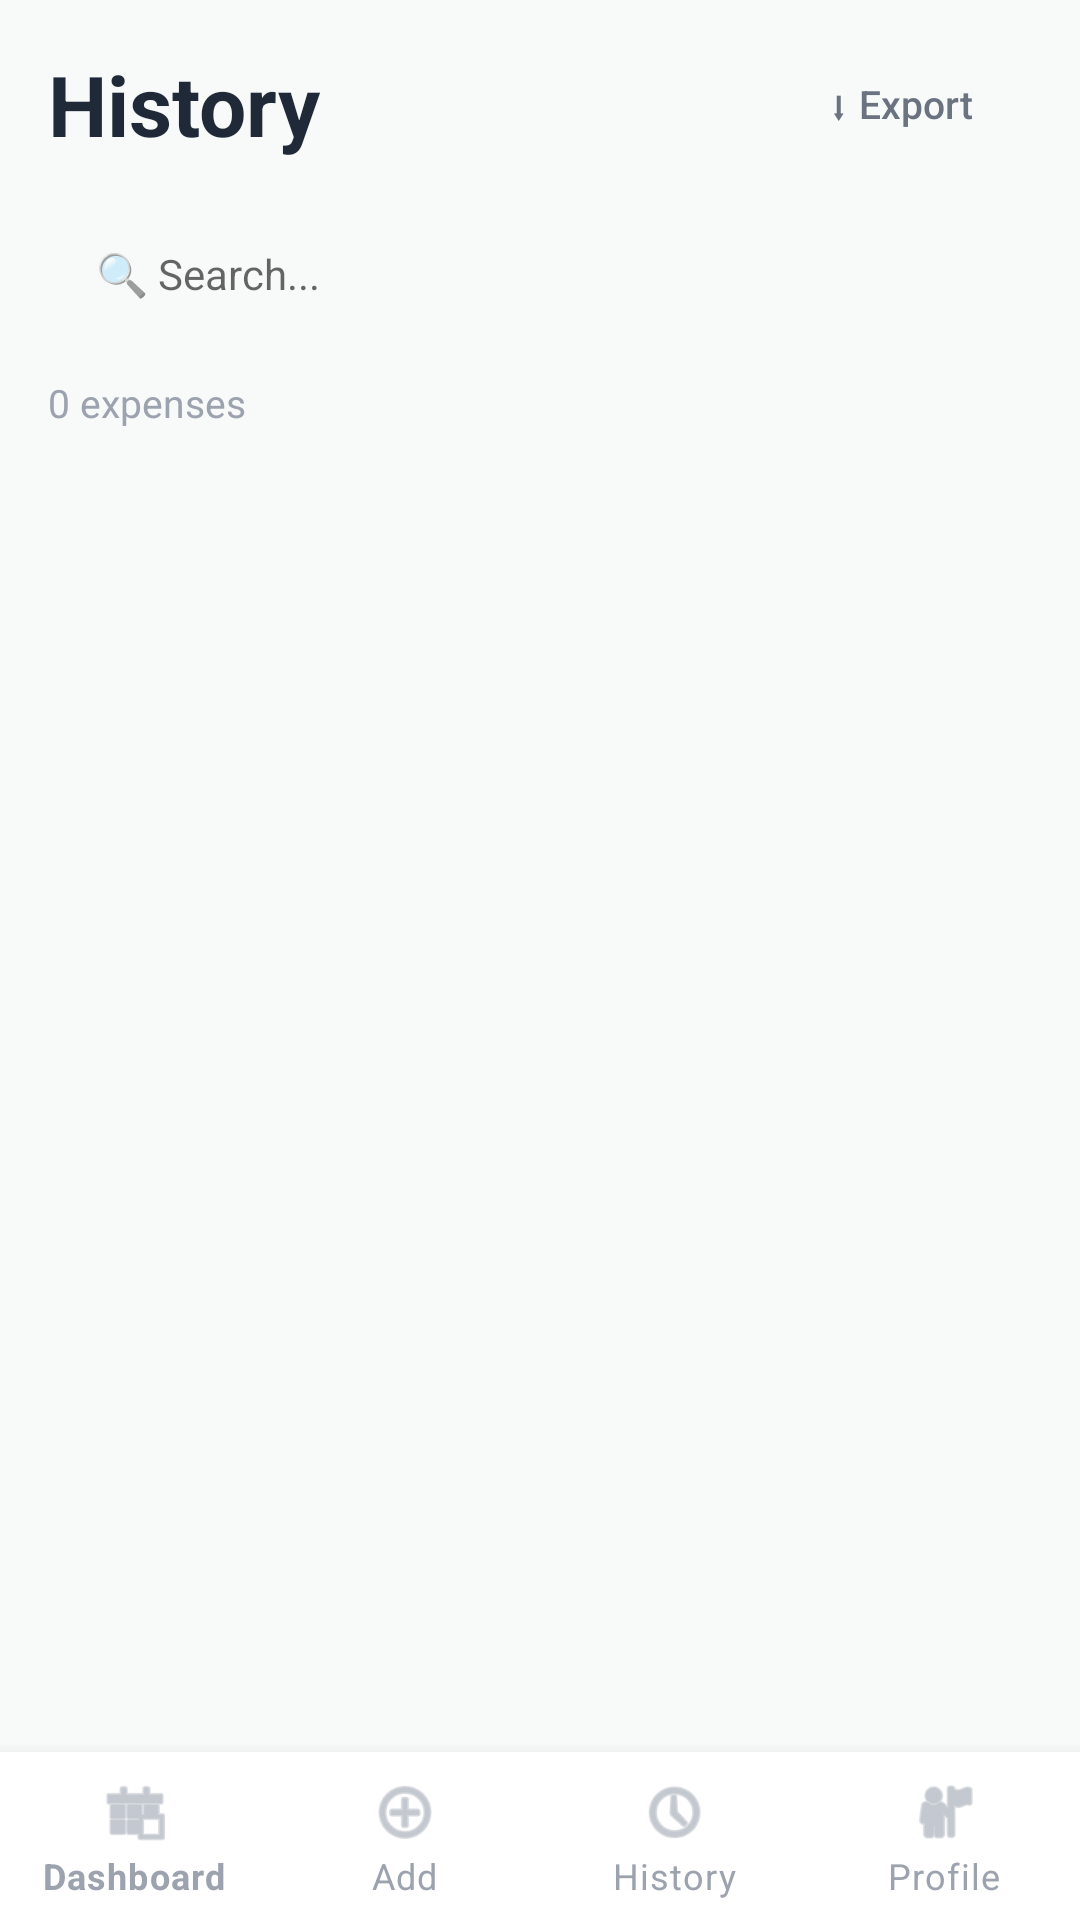

Produce the Android XML layout that renders to this screen, including the resource entries it uses.
<!-- AndroidManifest.xml: application theme Theme.ExpenseMini -->
<!-- res/layout/activity_history.xml -->
<?xml version="1.0" encoding="utf-8"?>
<androidx.constraintlayout.widget.ConstraintLayout xmlns:android="http://schemas.android.com/apk/res/android"
    xmlns:app="http://schemas.android.com/apk/res-auto"
    android:layout_width="match_parent"
    android:layout_height="match_parent"
    android:background="@color/background">

    <LinearLayout
        android:id="@+id/headerLayout"
        android:layout_width="match_parent"
        android:layout_height="wrap_content"
        android:orientation="vertical"
        android:padding="16dp"
        android:paddingTop="48dp"
        app:layout_constraintTop_toTopOf="parent">

        
        <LinearLayout
            android:layout_width="match_parent"
            android:layout_height="wrap_content"
            android:orientation="horizontal"
            android:gravity="center_vertical"
            android:layout_marginBottom="16dp">

            <TextView
                android:layout_width="0dp"
                android:layout_height="wrap_content"
                android:layout_weight="1"
                android:text="History"
                android:textSize="28sp"
                android:textStyle="bold"
                android:textColor="@color/text_primary" />

            <Button
                android:id="@+id/btnExport"
                android:layout_width="wrap_content"
                android:layout_height="36dp"
                android:text="⬇ Export"
                android:textColor="@color/text_secondary"
                android:textSize="13sp"
                android:textAllCaps="false"
                android:background="@drawable/bg_stat_card"
                android:paddingHorizontal="12dp" />
        </LinearLayout>

        
        <LinearLayout
            android:layout_width="match_parent"
            android:layout_height="wrap_content"
            android:orientation="horizontal"
            android:gravity="center_vertical">

            <EditText
                android:id="@+id/etSearch"
                android:layout_width="0dp"
                android:layout_height="44dp"
                android:layout_weight="1"
                android:background="@drawable/bg_input_rounded"
                android:paddingHorizontal="16dp"
                android:hint="🔍 Search..."
                android:textSize="14sp"
                android:inputType="text"
                android:layout_marginEnd="8dp" />

            <Spinner
                android:id="@+id/spinnerFilter"
                android:layout_width="110dp"
                android:layout_height="44dp"
                android:background="@drawable/bg_input_rounded"
                android:paddingHorizontal="8dp" />
        </LinearLayout>

        
        <TextView
            android:id="@+id/tvExpenseCount"
            android:layout_width="wrap_content"
            android:layout_height="wrap_content"
            android:text="0 expenses"
            android:textSize="13sp"
            android:textColor="@color/text_muted"
            android:layout_marginTop="12dp" />
    </LinearLayout>

    <androidx.recyclerview.widget.RecyclerView
        android:id="@+id/rvExpenses"
        android:layout_width="match_parent"
        android:layout_height="0dp"
        android:padding="16dp"
        android:clipToPadding="false"
        app:layout_constraintTop_toBottomOf="@id/headerLayout"
        app:layout_constraintBottom_toTopOf="@id/bottomNav" />

    <com.google.android.material.bottomnavigation.BottomNavigationView
        android:id="@+id/bottomNav"
        android:layout_width="match_parent"
        android:layout_height="wrap_content"
        android:background="@color/card_bg"
        app:menu="@menu/menu_bottom_nav"
        app:itemIconTint="@color/nav_inactive"
        app:itemTextColor="@color/nav_inactive"
        app:labelVisibilityMode="labeled"
        app:layout_constraintBottom_toBottomOf="parent" />

</androidx.constraintlayout.widget.ConstraintLayout>
<!-- resources referenced by this layout -->
<resources>
  <color name="background">#f8fafa</color>
  <color name="card_bg">#ffffff</color>
  <color name="nav_inactive">#9ca3af</color>
  <color name="text_muted">#9ca3af</color>
  <color name="text_primary">#1f2937</color>
  <color name="text_secondary">#6b7280</color>
  <style name="Theme.ExpenseMini" parent="Theme.MaterialComponents.DayNight.NoActionBar">
          <item name="colorPrimary">@color/primary</item>
          <item name="colorPrimaryVariant">@color/primary_dark</item>
          <item name="colorOnPrimary">@color/white</item>
  
          <item name="colorSecondary">@color/secondary</item>
          <item name="colorSecondaryVariant">@color/secondary</item>
          <item name="colorOnSecondary">@color/white</item>
  
          <item name="android:statusBarColor" tools:targetApi="l">?attr/colorPrimaryVariant</item>
  
      </style>
  <color name="primary">#2da57f</color>
  <color name="primary_dark">#258d6b</color>
  <color name="white">#FFFFFFFF</color>
  <color name="secondary">#6b7280</color>
</resources>
